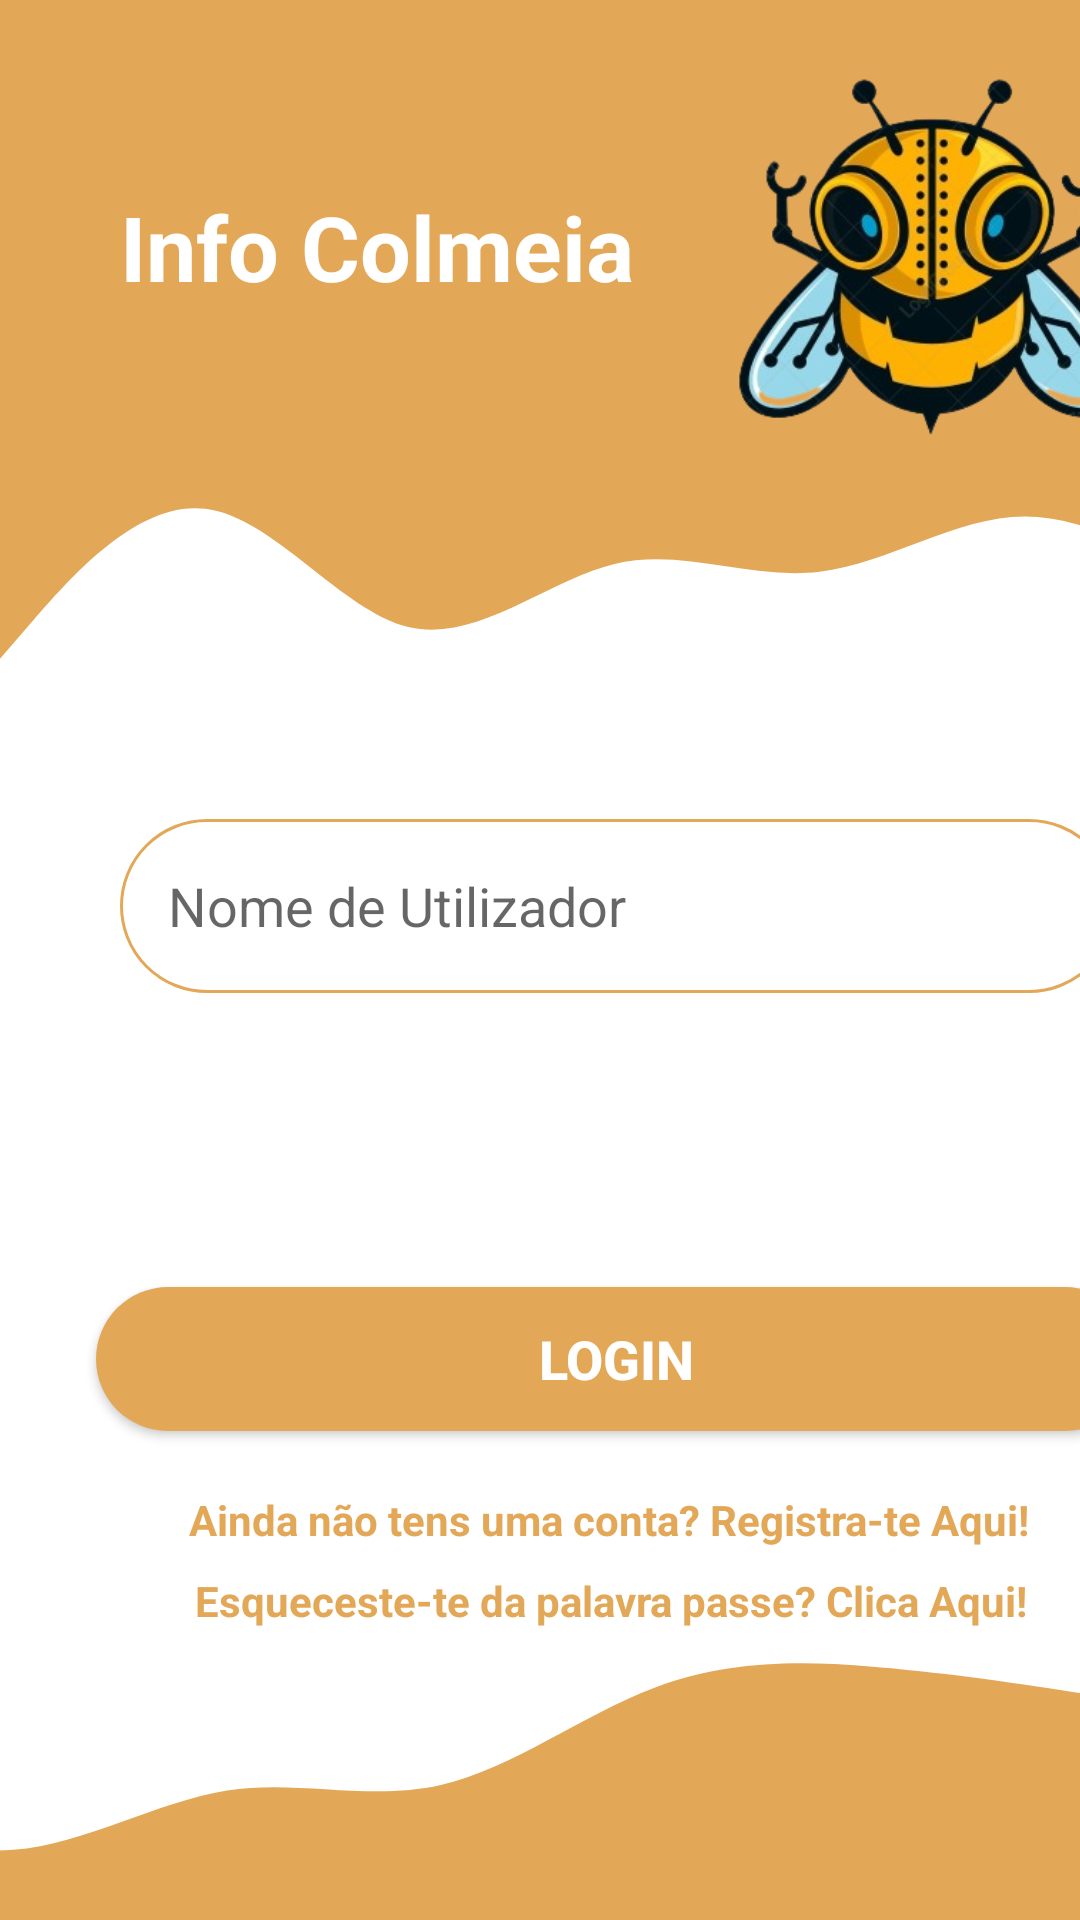

Android layout source for this screen:
<!-- AndroidManifest.xml: application theme Theme.InfoColmeia -->
<!-- res/layout/activity_login.xml -->
<?xml version="1.0" encoding="utf-8"?>

<androidx.constraintlayout.widget.ConstraintLayout xmlns:android="http://schemas.android.com/apk/res/android"
    xmlns:app="http://schemas.android.com/apk/res-auto"
    xmlns:tools="http://schemas.android.com/tools"
    android:id="@+id/activity_login"
    android:layout_width="match_parent"
    android:layout_height="match_parent"
    android:orientation="vertical"
    tools:context=".Login">

    <View
        android:id="@+id/topview"
        android:layout_width="411dp"
        android:layout_height="109dp"
        android:background="@color/darker_honey"
        app:layout_constraintStart_toStartOf="parent"
        app:layout_constraintTop_toTopOf="parent" />

    <View
        android:id="@+id/waveview"
        android:layout_width="478dp"
        android:layout_height="158dp"
        android:background="@drawable/ic_onda"
        app:layout_constraintStart_toStartOf="parent"
        app:layout_constraintTop_toBottomOf="@+id/topview" />

    <View
        android:id="@+id/ondabaixo"
        android:layout_width="498dp"
        android:layout_height="108dp"
        android:layout_marginTop="472dp"
        android:background="@drawable/ic_ondabaixo"

        app:layout_constraintBottom_toBottomOf="parent"
        app:layout_constraintEnd_toEndOf="parent"
        app:layout_constraintTop_toBottomOf="@+id/topview"
        app:layout_constraintVertical_bias="1.0" />

    <TextView
        android:id="@+id/tvNomeApp"
        android:layout_width="187dp"
        android:layout_height="43dp"
        android:layout_marginStart="40dp"
        android:layout_marginLeft="40dp"
        android:layout_marginBottom="4dp"
        android:text="Info Colmeia"
        android:textColor="#FFFFFF"
        android:textSize="30sp"
        android:textStyle="bold"
        app:layout_constraintBottom_toTopOf="@+id/waveview"
        app:layout_constraintStart_toStartOf="parent" />

    <EditText
        android:id="@+id/etUtilizadora"
        android:layout_width="332dp"
        android:layout_height="58dp"
        android:layout_marginStart="40dp"
        android:layout_marginLeft="40dp"
        android:layout_marginTop="273dp"
        android:background="@drawable/round_border"
        android:drawableStart="@drawable/ic_user_icon"
        android:drawablePadding="16dp"
        android:hint="Nome de Utilizador"
        android:padding="16dp"
        app:layout_constraintStart_toStartOf="parent"
        app:layout_constraintTop_toTopOf="parent" />

    <Button
        android:id="@+id/bLogin"
        android:layout_width="347dp"
        android:layout_height="wrap_content"
        android:layout_marginStart="32dp"
        android:layout_marginLeft="32dp"
        android:layout_marginTop="429dp"
        android:background="@drawable/round_background"
        android:text="Login"
        android:textColor="@color/white"
        android:textSize="18sp"
        android:textStyle="bold"
        app:backgroundTint="@color/darker_honey"
        app:layout_constraintStart_toStartOf="parent"
        app:layout_constraintTop_toTopOf="parent" />

    <com.google.android.material.textfield.TextInputLayout
        android:layout_width="375dp"
        android:layout_height="81dp"
        android:layout_marginTop="331dp"
        app:layout_constraintStart_toStartOf="parent"
        app:layout_constraintTop_toTopOf="parent"
        app:passwordToggleEnabled="true">

        <EditText
            android:id="@+id/etPassword"
            android:layout_width="332dp"
            android:layout_height="58dp"
            android:layout_marginStart="39dp"
            android:layout_marginLeft="39dp"
            android:layout_marginTop="348dp"
            android:background="@drawable/round_border"
            android:drawableStart="@drawable/ic_lock"
            android:drawablePadding="16dp"
            android:hint="Password"
            android:inputType="textPassword"
            android:padding="16dp"
            app:layout_constraintStart_toStartOf="parent"
            app:layout_constraintTop_toTopOf="parent" />

    </com.google.android.material.textfield.TextInputLayout>

    <ImageView
        android:id="@+id/ivIcon"
        android:layout_width="137dp"
        android:layout_height="139dp"
        android:layout_marginStart="24dp"
        android:layout_marginLeft="24dp"
        android:layout_marginTop="16dp"
        android:baselineAligned="false"
        app:layout_constraintEnd_toEndOf="parent"
        app:layout_constraintHorizontal_bias="0.304"
        app:layout_constraintStart_toEndOf="@+id/tvNomeApp"
        app:layout_constraintTop_toTopOf="parent"
        app:srcCompat="@drawable/icon" />

    <TextView
        android:id="@+id/tvRegistroLink"
        android:layout_width="wrap_content"
        android:layout_height="wrap_content"
        android:layout_marginStart="63dp"
        android:layout_marginLeft="63dp"
        android:layout_marginTop="497dp"
        android:text="Ainda não tens uma conta? Registra-te Aqui!"
        android:textColor="@color/darker_honey"
        android:textStyle="bold"
        app:layout_constraintStart_toStartOf="parent"
        app:layout_constraintTop_toTopOf="parent" />

    <TextView
        android:id="@+id/tvEsquecerPass"
        android:layout_width="wrap_content"
        android:layout_height="wrap_content"
        android:layout_marginStart="65dp"
        android:layout_marginLeft="65dp"
        android:layout_marginTop="524dp"
        android:text="Esqueceste-te da palavra passe? Clica Aqui!"
        android:textColor="@color/darker_honey"
        android:textStyle="bold"
        app:layout_constraintStart_toStartOf="parent"
        app:layout_constraintTop_toTopOf="parent" />


</androidx.constraintlayout.widget.ConstraintLayout>
<!-- resources referenced by this layout -->
<resources>
  <color name="darker_honey">#FFE3A857</color>
  <color name="white">#FFFFFFFF</color>
  <!-- drawable ic_onda (drawable) -->
  <vector xmlns:android="http://schemas.android.com/apk/res/android"
      android:width="1440dp"
      android:height="320dp"
      android:viewportWidth="1440"
      android:viewportHeight="320">
    <path
        android:pathData="M0,224L34.3,197.3C68.6,171 137,117 206,122.7C274.3,128 343,192 411,202.7C480,213 549,171 617,160C685.7,149 754,171 823,165.3C891.4,160 960,128 1029,128C1097.1,128 1166,160 1234,160C1302.9,160 1371,128 1406,112L1440,96L1440,0L1405.7,0C1371.4,0 1303,0 1234,0C1165.7,0 1097,0 1029,0C960,0 891,0 823,0C754.3,0 686,0 617,0C548.6,0 480,0 411,0C342.9,0 274,0 206,0C137.1,0 69,0 34,0L0,0Z"
        android:fillColor="#e3a857"/>
  </vector>
  <!-- drawable ic_ondabaixo (drawable) -->
  <vector xmlns:android="http://schemas.android.com/apk/res/android"
      android:width="1440dp"
      android:height="320dp"
      android:viewportWidth="1440"
      android:viewportHeight="320">
    <path
        android:pathData="M0,224L34.3,218.7C68.6,213 137,203 206,213.3C274.3,224 343,256 411,250.7C480,245 549,203 617,192C685.7,181 754,203 823,186.7C891.4,171 960,117 1029,90.7C1097.1,64 1166,64 1234,69.3C1302.9,75 1371,85 1406,90.7L1440,96L1440,320L1405.7,320C1371.4,320 1303,320 1234,320C1165.7,320 1097,320 1029,320C960,320 891,320 823,320C754.3,320 686,320 617,320C548.6,320 480,320 411,320C342.9,320 274,320 206,320C137.1,320 69,320 34,320L0,320Z"
        android:fillColor="#e3a857"/>
  </vector>
  <!-- drawable icon: png bitmap (drawable, 110903 bytes) -->
  <!-- drawable round_background (drawable) -->
  <?xml version="1.0" encoding="utf-8"?>
  
  <shape xmlns:android="http://schemas.android.com/apk/res/android">
      <solid android:color="@color/darker_honey"/>
      <corners android:radius="100dp" />
  </shape>
  <!-- drawable round_border (drawable) -->
  <?xml version="1.0" encoding="utf-8"?>
  
  <shape android:shape="rectangle" xmlns:android="http://schemas.android.com/apk/res/android">
      <stroke android:color="@color/darker_honey"
          android:width="1dp" />
      <corners android:radius="100dp" />
  </shape>
  <style name="Theme.InfoColmeia" parent="Theme.MaterialComponents.DayNight.DarkActionBar">
          
          <item name="colorPrimary">@color/purple_500</item>
          <item name="colorPrimaryVariant">@color/purple_700</item>
          <item name="colorOnPrimary">@color/white</item>
          
          <item name="colorSecondary">@color/teal_200</item>
          <item name="colorSecondaryVariant">@color/teal_700</item>
          <item name="colorOnSecondary">@color/black</item>
          
          <item name="android:statusBarColor" tools:targetApi="l">?attr/colorPrimaryVariant</item>
          
      </style>
  <color name="purple_500">#FF6200EE</color>
  <color name="purple_700">#FF3700B3</color>
  <color name="teal_200">#FF03DAC5</color>
  <color name="teal_700">#FF018786</color>
  <color name="black">#FF000000</color>
</resources>
